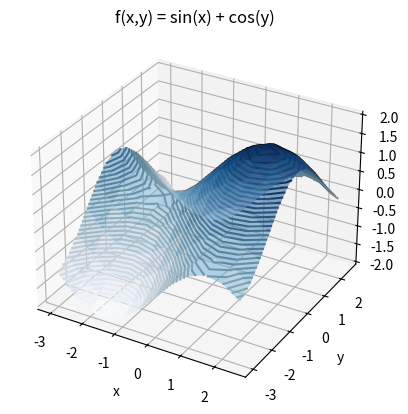
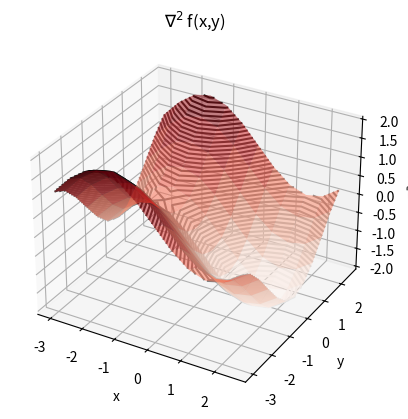

Write Python code to recreate these figures, in order.
from mpl_toolkits import mplot3d
import numpy as np
import matplotlib.pyplot as plt

"""
The Laplacian (∇²) of a 2D scalar field, f(x,y), is a 2D scalar field, g(x, y).
"""
if __name__ == '__main__':

    X, Y = np.mgrid[-3:3:.5, -3:3:.5]
    F = np.sin(X) + np.cos(Y)
    # ∇²f(x,y) = ∂²f/∂x² + ∂²f/∂y² = -sin(x) - cos(y)
    L = -np.sin(X) - np.cos(Y)

    plt.figure(1)
    ax = plt.axes(projection='3d')
    ax.contour3D(X, Y, F, 50, cmap='binary')
    ax.set_xlabel('x')
    ax.set_ylabel('y')
    ax.set_zlabel('f')
    ax.plot_surface(X, Y, F, rstride=1, cstride=1, cmap='Blues', edgecolor='none', alpha=0.5)
    ax.set_title('f(x,y) = sin(x) + cos(y)')

    plt.figure(2)
    ax = plt.axes(projection='3d')
    ax.contour3D(X, Y, L, 50, cmap='binary')
    ax.set_xlabel('x')
    ax.set_ylabel('y')
    ax.set_zlabel('$\\nabla^2$ f')
    ax.plot_surface(X, Y, L, rstride=1, cstride=1, cmap='Reds', edgecolor='none', alpha=0.5)
    ax.set_title('$\\nabla^2$ f(x,y)')

    plt.show()
